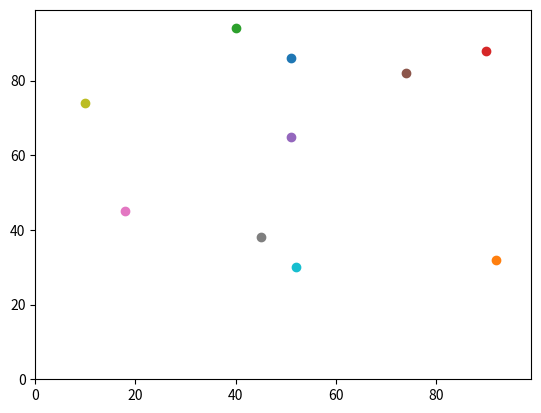

The script that saved this image:
import random
import operator
import matplotlib.pyplot
#specifies the number of agents which will be created for the variable num_of_agents
num_of_agents = 10
#specifies the number of iterations or in other words the amount of times the code will be run
num_of_iterations = 100
#creates an empty list for agents
agents = []

# Make the agents. Creates 10 agents randomly. .Append adds element to the end of the list. 
for i in range(num_of_agents):
    agents.append([random.randint(0,99),random.randint(0,99)])

# Move the agents.
for j in range(num_of_iterations):
    for i in range(num_of_agents):

        if random.random() < 0.5:
            agents[i][0] = (agents[i][0] + 1) % 100
        else:
            agents[i][0] = (agents[i][0] - 1) % 100

        if random.random() < 0.5:
            agents[i][1] = (agents[i][1] + 1) % 100
        else:
            agents[i][1] = (agents[i][1] - 1) % 100

'''
answer = (((agents[0][0] - agents[1][0])**2) + ((agents[0][1] - agents[1][1])**2))**0.5
print(answer)
'''
#plots agents on a pyplot, this is done for all agents with the foor loop present on line 37. [i][1] represents the Y of the agents co-ordinate and [i][0] represents the X.
matplotlib.pyplot.ylim(0, 99)
matplotlib.pyplot.xlim(0, 99)

for i in range(num_of_agents):
    matplotlib.pyplot.scatter(agents[i][1],agents[i][0])
    #code on line 40 plots the agents created in this script
matplotlib.pyplot.show()
